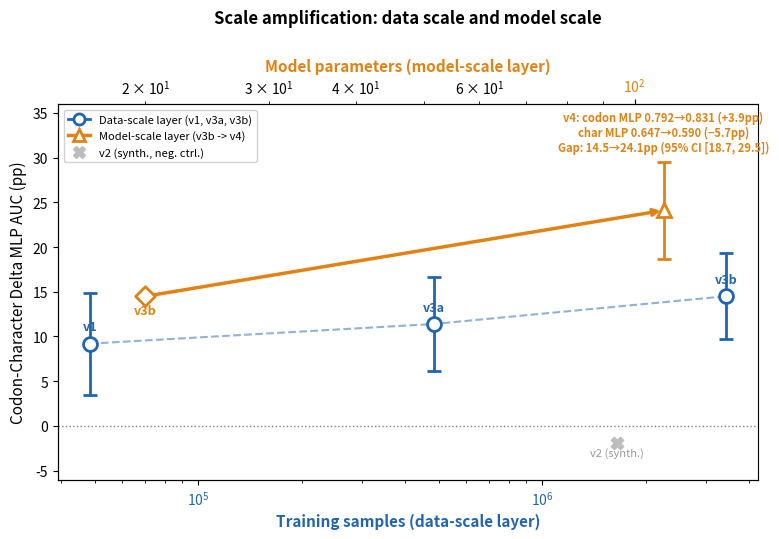

Write the Python code that produced this figure.
import matplotlib.pyplot as plt
import numpy as np
from matplotlib.lines import Line2D

fig, ax1 = plt.subplots(1, 1, figsize=(8, 5.5))

BLUE_C = '#2166AC'
ORANGE_C = '#E08214'

# === Blue x-axis: data scale (training samples) ===
samples = [48420, 484200, 3423570]
deltas = [9.2, 11.4, 14.5]
ci_lower = [3.5, 6.1, 9.7]
ci_upper = [14.9, 16.7, 19.3]

for i in range(3):
    err = [[deltas[i] - ci_lower[i]], [ci_upper[i] - deltas[i]]]
    ax1.errorbar(samples[i], deltas[i], yerr=err, fmt='o', color=BLUE_C,
                markersize=10, capsize=5, linewidth=2, markerfacecolor='white', markeredgewidth=2, zorder=3)

ax1.plot(samples, deltas, '--', color=BLUE_C, linewidth=1.5, alpha=0.5, zorder=1)

ax1.scatter([1650000], [-1.9], marker='X', color='#BDBDBD', s=80, zorder=3)

ax1.set_xscale('log')
ax1.set_xlabel('Training samples (data-scale layer)', fontsize=11, color=BLUE_C, fontweight='bold')
ax1.set_ylabel('Codon-Character Delta MLP AUC (pp)', fontsize=11)
ax1.tick_params(axis='x', labelcolor=BLUE_C)

ax1.text(samples[0], deltas[0]+1.5, 'v1', ha='center', fontsize=9, color=BLUE_C, fontweight='bold')
ax1.text(samples[1], deltas[1]+1.5, 'v3a', ha='center', fontsize=9, color=BLUE_C, fontweight='bold')
ax1.text(samples[2], deltas[2]+1.5, 'v3b', ha='center', fontsize=9, color=BLUE_C, fontweight='bold')
ax1.text(1650000, -1.9-1.5, 'v2 (synth.)', ha='center', fontsize=8, color='#999', style='italic')

# === Orange x-axis: model scale (params) ===
ax2 = ax1.twiny()

params = [20, 110]
ax2.scatter([20], [14.5], marker='D', color=ORANGE_C, s=100, zorder=4, facecolors='white', linewidths=2)
ax2.annotate('', xy=(110, 24.1), xytext=(20, 14.5),
            arrowprops=dict(arrowstyle='->', color=ORANGE_C, lw=2.5))

v4_delta = 24.1
v4_ci_lower = 18.7
v4_ci_upper = 29.5
v4_err = [[v4_delta - v4_ci_lower], [v4_ci_upper - v4_delta]]
ax2.errorbar([110], [v4_delta], yerr=v4_err, fmt='^', color=ORANGE_C,
            markersize=10, capsize=5, linewidth=2, markerfacecolor='white', markeredgewidth=2, zorder=4)
ax2.text(110, v4_ci_upper + 1.2, 'v4: codon MLP 0.792→0.831 (+3.9pp)\nchar MLP 0.647→0.590 (−5.7pp)\nGap: 14.5→24.1pp (95% CI [18.7, 29.5])', ha='center', fontsize=8,
        color=ORANGE_C, fontweight='bold')
ax2.text(20, 14.5-2, 'v3b', ha='center', fontsize=9, color=ORANGE_C, fontweight='bold')

ax2.set_xscale('log')
ax2.set_xlabel('Model parameters (model-scale layer)', fontsize=11, color=ORANGE_C, fontweight='bold')
ax2.tick_params(axis='x', labelcolor=ORANGE_C)
ax2.set_xlim(15, 150)

ax1.axhline(y=0, color='gray', linestyle=':', linewidth=1)
ax1.set_ylim(-6, 36)
ax1.set_title('Scale amplification: data scale and model scale', fontsize=12, fontweight='bold', pad=25)
ax1.spines['right'].set_visible(False)

legend_elements = [
    Line2D([0], [0], color=BLUE_C, linewidth=2, marker='o', markersize=8, markerfacecolor='white', markeredgewidth=2, label='Data-scale layer (v1, v3a, v3b)'),
    Line2D([0], [0], color=ORANGE_C, linewidth=2.5, marker='^', markersize=8, markerfacecolor='white', markeredgewidth=2, label='Model-scale layer (v3b -> v4)'),
    Line2D([0], [0], color='#BDBDBD', linewidth=0, marker='X', markersize=8, label='v2 (synth., neg. ctrl.)'),
]
ax1.legend(handles=legend_elements, fontsize=8, loc='upper left', framealpha=0.9)

plt.tight_layout()
out_path = r'F:\2025-2026-2\CODEARTS\shorts\codonbench\codonbench\paper\figures_v2\v26\fig2d_scale_amplification.png'
fig.savefig(out_path, dpi=300, bbox_inches='tight')
fig.savefig(out_path.replace('.png', '.pdf'), bbox_inches='tight')
plt.close()
print('Saved fig2d_scale_amplification')
